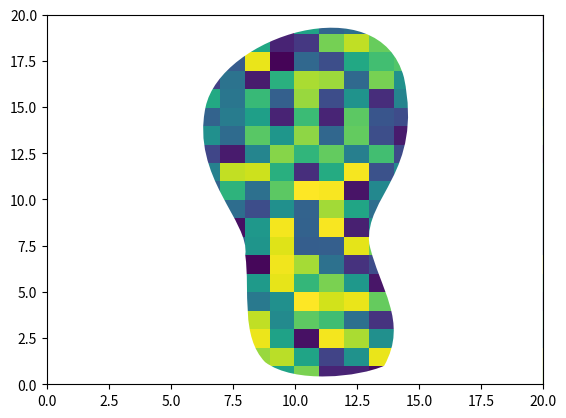

Recreate this plot in Python.
import numpy as np
import matplotlib.pyplot as plt
import matplotlib.patches as patches
from matplotlib.path import Path
from matplotlib.animation import FuncAnimation


class DynamicHeatmap:
    def __init__(self):
        self.fig, self.ax = plt.subplots()
        self.setup_foot_shape()

    def setup_foot_shape(self):
        # Define foot shape vertices and codes
        self.foot_verts = [
            (6.4, 15),
            (5.8, 11.2),
            (8.2, 8.8),
            (8, 7),
            (8.2, 5),
            (7.8, 2.6),
            (8.8, 1.2),
            (10, 0),
            (12.6, 0.4),
            (13.6, 1),
            (14.6, 3.4),
            (13.4, 5.2),
            (13, 7.6),
            (12.8, 10.2),
            (15.2, 11.4),
            (14.4, 16.6),
            (13.4, 21.6),
            (7, 18.8),
            (6.4, 15),
        ]

        self.foot_codes = [Path.MOVETO] + [Path.CURVE4] * 18

    def update(self, frame):
        self.ax.clear()
        # Generate new random data
        data = np.random.random((20, 20))
        # Plot heatmap
        self.heatmap = plt.pcolor(data)

        # Add foot shape mask
        xlim = self.ax.get_xlim()
        ylim = self.ax.get_ylim()

        ax_verts = [
            (xlim[0], ylim[0]),
            (xlim[0], ylim[1]),
            (xlim[1], ylim[1]),
            (xlim[1], ylim[0]),
            (xlim[0], ylim[0]),
        ]
        ax_codes = [Path.MOVETO] + [Path.LINETO] * 4

        path = Path(ax_verts + self.foot_verts, ax_codes + self.foot_codes)
        patch = patches.PathPatch(path, facecolor="white", edgecolor="none")
        self.ax.add_patch(patch)

        return (self.heatmap,)

    def animate(self):
        self.anim = FuncAnimation(
            self.fig, self.update, interval=1000, blit=True, repeat=True  # 1 second
        )
        plt.show()


if __name__ == "__main__":
    viz = DynamicHeatmap()
    viz.animate()
